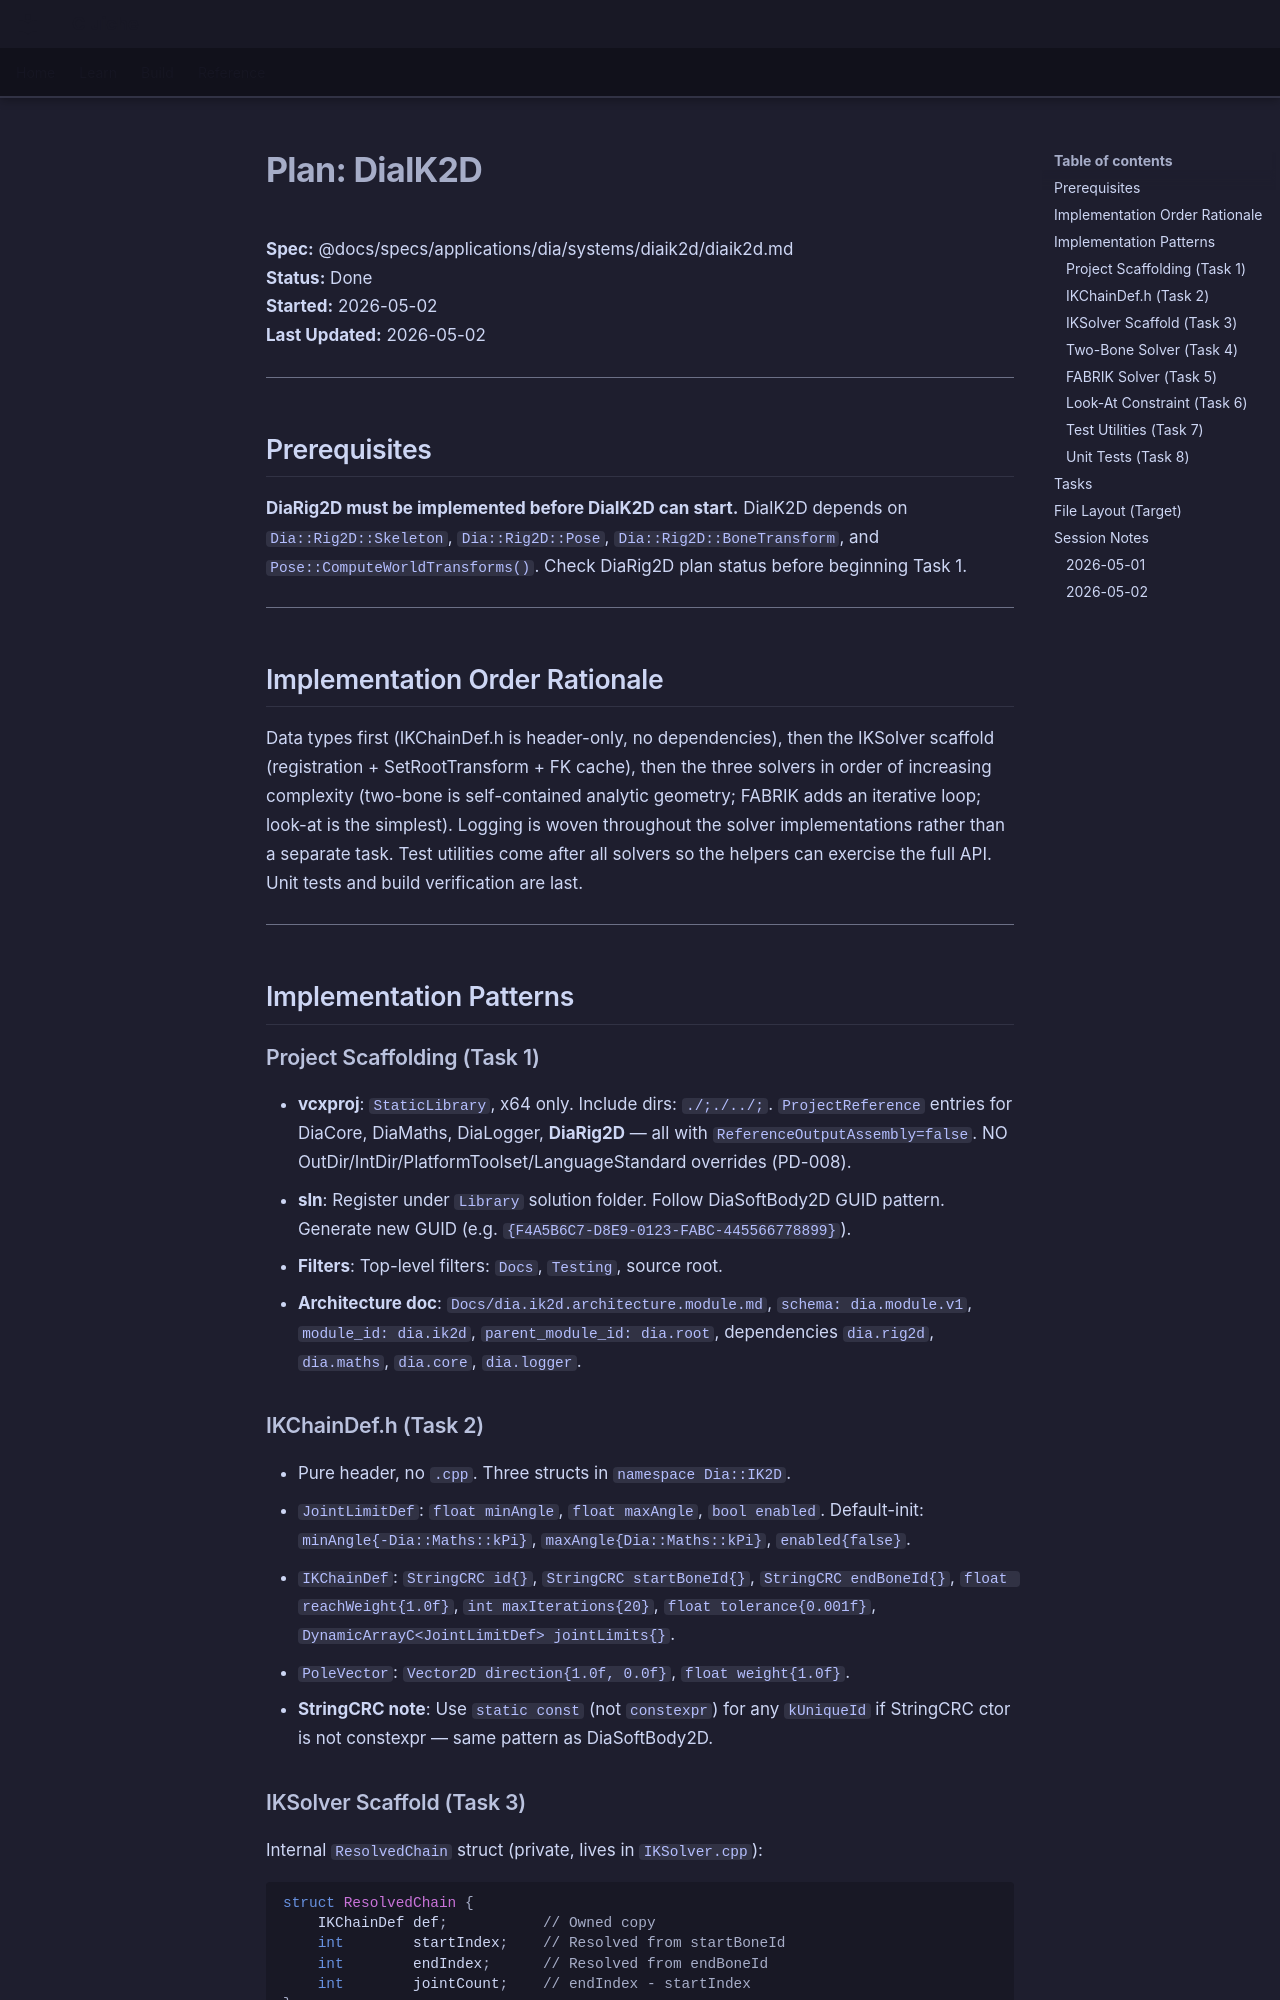

repository: LenihanConor/Cluiche · page: specs/applications/dia/systems/diaik2d/diaik2d.plan/index.html · generator: mkdocs

# Plan: DiaIK2D

**Spec:** @docs/specs/applications/dia/systems/diaik2d/diaik2d.md  
**Status:** Done  
**Started:** 2026-05-02  
**Last Updated:** 2026-05-02

---

## Prerequisites

**DiaRig2D must be implemented before DiaIK2D can start.** DiaIK2D depends on `Dia::Rig2D::Skeleton`, `Dia::Rig2D::Pose`, `Dia::Rig2D::BoneTransform`, and `Pose::ComputeWorldTransforms()`. Check DiaRig2D plan status before beginning Task 1.

---

## Implementation Order Rationale

Data types first (IKChainDef.h is header-only, no dependencies), then the IKSolver scaffold (registration + SetRootTransform + FK cache), then the three solvers in order of increasing complexity (two-bone is self-contained analytic geometry; FABRIK adds an iterative loop; look-at is the simplest). Logging is woven throughout the solver implementations rather than a separate task. Test utilities come after all solvers so the helpers can exercise the full API. Unit tests and build verification are last.

---

## Implementation Patterns

### Project Scaffolding (Task 1)
- **vcxproj**: `StaticLibrary`, x64 only. Include dirs: `./;./../;`. `ProjectReference` entries for DiaCore, DiaMaths, DiaLogger, **DiaRig2D** — all with `ReferenceOutputAssembly=false`. NO OutDir/IntDir/PlatformToolset/LanguageStandard overrides (PD-008).
- **sln**: Register under `Library` solution folder. Follow DiaSoftBody2D GUID pattern. Generate new GUID (e.g. `{F4A5B6C7-D8E9-0123-FABC-445566778899}`).
- **Filters**: Top-level filters: `Docs`, `Testing`, source root.
- **Architecture doc**: `Docs/dia.ik2d.architecture.module.md`, `schema: dia.module.v1`, `module_id: dia.ik2d`, `parent_module_id: dia.root`, dependencies `dia.rig2d`, `dia.maths`, `dia.core`, `dia.logger`.

### IKChainDef.h (Task 2)
- Pure header, no `.cpp`. Three structs in `namespace Dia::IK2D`.
- `JointLimitDef`: `float minAngle`, `float maxAngle`, `bool enabled`. Default-init: `minAngle{-Dia::Maths::kPi}`, `maxAngle{Dia::Maths::kPi}`, `enabled{false}`.
- `IKChainDef`: `StringCRC id{}`, `StringCRC startBoneId{}`, `StringCRC endBoneId{}`, `float reachWeight{1.0f}`, `int maxIterations{20}`, `float tolerance{0.001f}`, `DynamicArrayC<JointLimitDef> jointLimits{}`.
- `PoleVector`: `Vector2D direction{1.0f, 0.0f}`, `float weight{1.0f}`.
- **StringCRC note**: Use `static const` (not `constexpr`) for any `kUniqueId` if StringCRC ctor is not constexpr — same pattern as DiaSoftBody2D.
